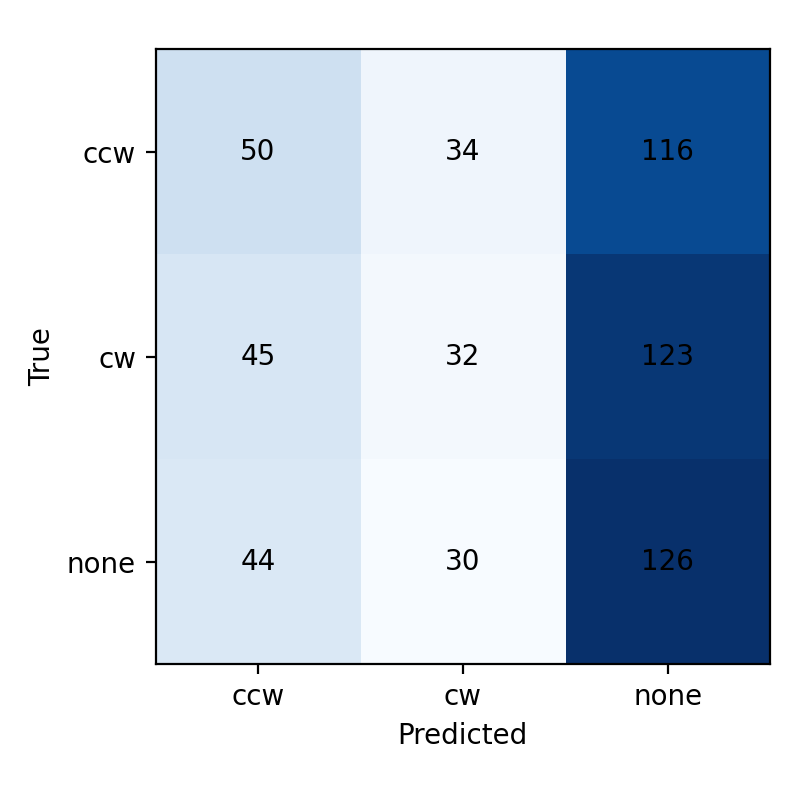

Data behind this chart, as committed beside it:
true\pred, ccw, cw, none
ccw, 50, 34, 116
cw, 45, 32, 123
none, 44, 30, 126
